Labelled photos from "data", an image-classification folder in SainaPattanaik/Brain-Tumor-Classification. The possible labels are: glioma tumor, meningioma tumor, no tumor, pituitary tumor.

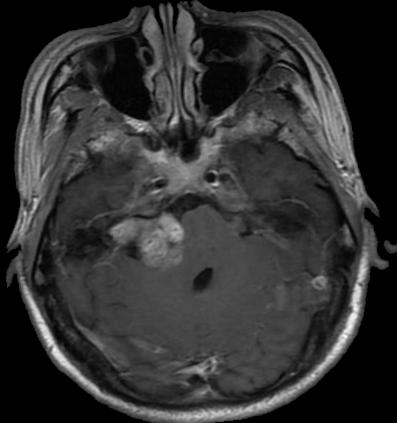
Label: meningioma tumor

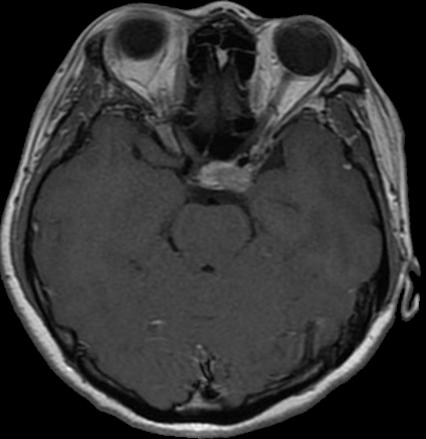
Label: pituitary tumor

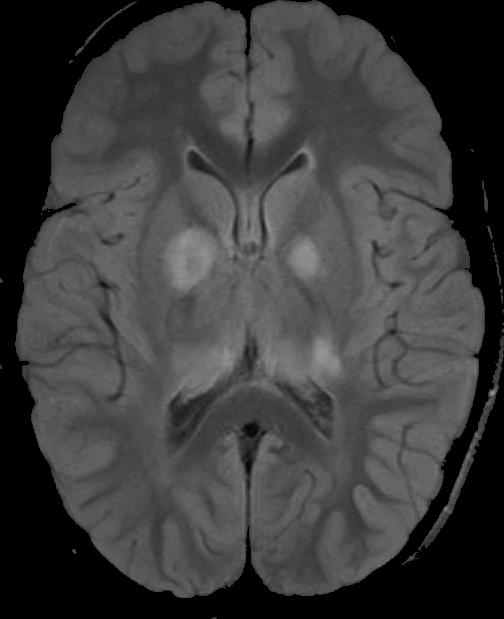
Label: no tumor

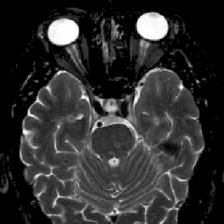
Label: no tumor

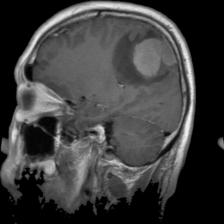
Label: meningioma tumor

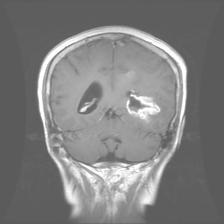
Label: glioma tumor
